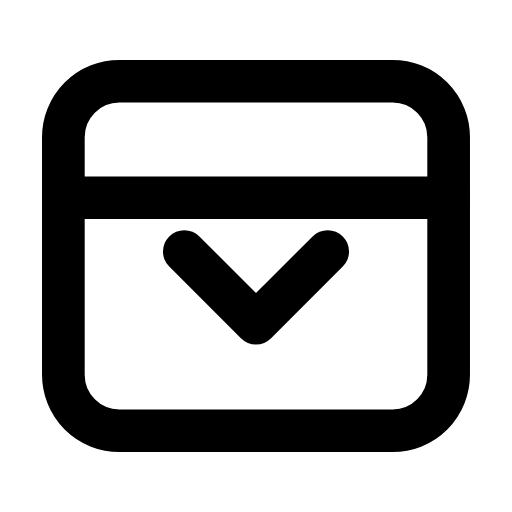
t = 0.00 s
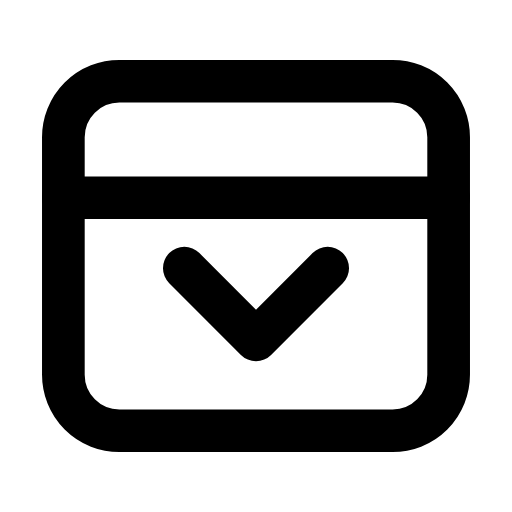
t = 0.26 s
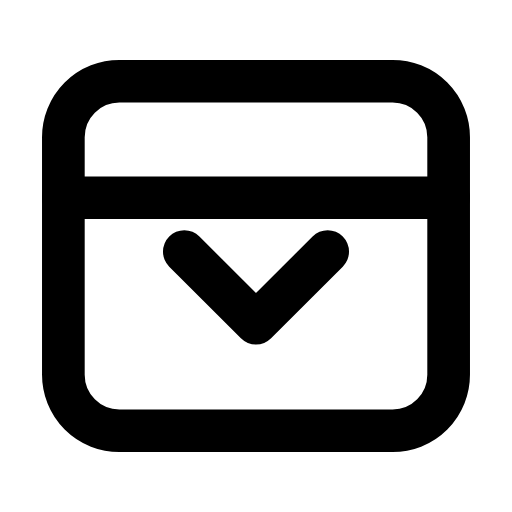
t = 0.53 s
t = 0.78 s: frame unchanged from t = 0.00 s, image omitted
t = 1.06 s: frame unchanged from t = 0.00 s, image omitted
t = 1.33 s: frame unchanged from t = 0.00 s, image omitted

The animated SVG that drew these frames (rendered in a browser with its animation timeline set to each time). Animation: 1 SMIL element (animateTransform=1); one cycle of 1.60 s, repeats indefinitely.

<svg xmlns="http://www.w3.org/2000/svg" width="24" height="24" viewBox="0 0 24 24" fill="none"><g transform="translate(-0.6 -0.6) scale(1.05)"><rect stroke="currentColor" stroke-width="1.905" stroke-linecap="round" stroke-linejoin="round" fill="none" x="3.4" y="4.2" width="17.2" height="15.6" rx="2.5"></rect><line stroke="currentColor" stroke-width="1.905" stroke-linecap="round" stroke-linejoin="round" fill="none" x1="3.4" x2="20.6" y1="9.4" y2="9.4"></line><g><animateTransform attributeName="transform" type="translate" values="0 0;0 0;0 0.9;0 0;0 0;0 0;0 0;0 0.9;0 0;0 0;0 0" keyTimes="0;0.135;0.2475;0.36;0.45;0.6;0.66;0.735;0.81;0.9;1" dur="1.6s" repeatCount="indefinite" calcMode="spline" keySplines="0.16 1 0.3 1;0.16 1 0.3 1;0.16 1 0.3 1;0.16 1 0.3 1;0.16 1 0.3 1;0.16 1 0.3 1;0.16 1 0.3 1;0.16 1 0.3 1;0.16 1 0.3 1;0.16 1 0.3 1"/><path stroke="currentColor" stroke-width="1.905" stroke-linecap="round" stroke-linejoin="round" fill="none" d="M8.8 11.8L12 15L15.2 11.8"></path></g></g></svg>
